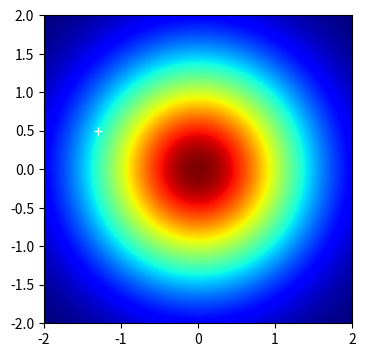
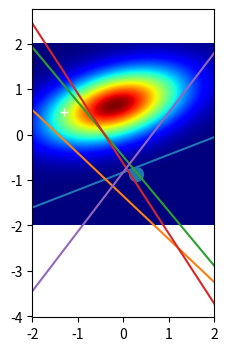
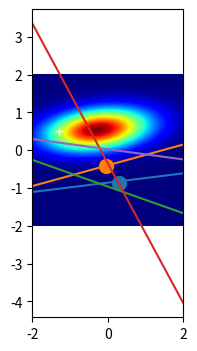
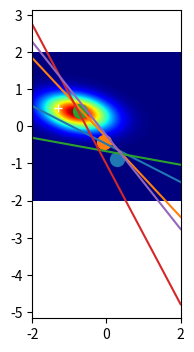
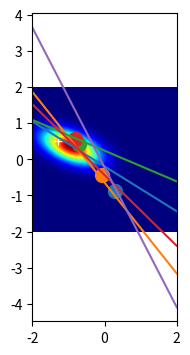
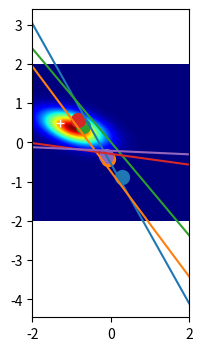
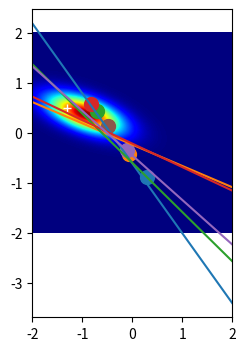
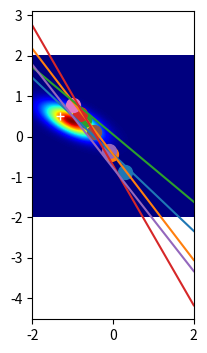
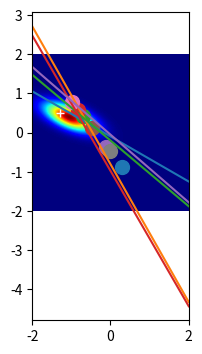
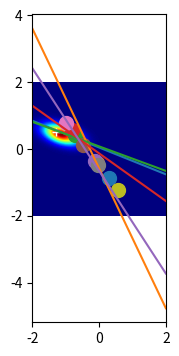
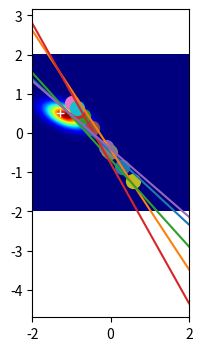
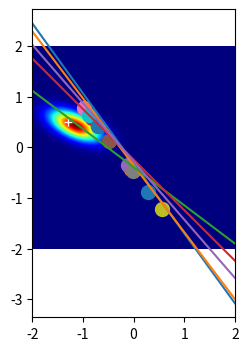
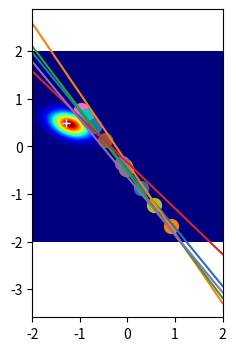
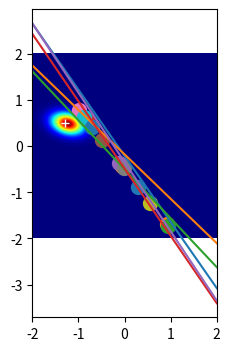
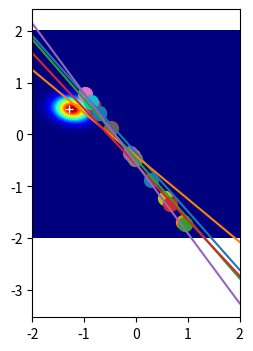

These figures' Python source, in order:
import numpy as np
import matplotlib.pyplot as plt
from scipy.stats import multivariate_normal
from numpy.linalg import inv

w = [-1.3, .5]


def plot_prior(N):
    """ Plot the prior gaussian distribution """
    k = [[1, 0],
         [0, 1]]
    mean = np.array([0,0])
    w_prior = multivariate_normal(mean.flatten(), k)
    x = np.linspace(-2, 2, 201)
    x1p, x2p = np.meshgrid(x, x)
    x1p_flat = x1p.flatten()
    x2p_flat = x2p.flatten()
    pos = np.vstack((x1p_flat, x2p_flat))
    pos = pos.T

    # evaluate pdf at points
    Z = w_prior.pdf(pos)

    Z = Z.reshape(N, N)
    # plot contours
    ax = plt.gca()
    plt.figure(figsize=(4, 4))
    plt.plot(w[0], w[1], 'w+')
    plt.imshow(Z, cmap='jet', extent=(-2, 2, -2, 2))
    plt.show()
    return Z, pos


def get_random_x():
    """Return a random number in the range of -1 to 1 """
    return round(np.random.uniform(-1, 1), 2)


def get_xy_value(mean):
    """ Get a random x value, and generate its y """
    xi = get_random_x()
    # sig = np.sqrt(0.3)                        # Deviation
    # epsilon = sig * np.random.randn() + mean[0]  # Noise
    epsilon = 0
    # Todo: Why is this a minus instead of
    # Todo: yi = w[0] * xi + w[1]
    yi = w[0] * xi - w[1] + epsilon
    return xi, yi


def get_ys(xy):
    """Retrieve y values fro xy pairs"""
    ys = []
    for x_y in xy:
        ys.append(x_y[1])
    Y = np.array([ys])
    return Y.T


def get_x_matrix(XY):
    """Generate a matrix of the x values and 1's """
    x_vals = np.array([[x[0] for x in XY]])
    blank = np.array([np.ones(len(XY))])
    return np.concatenate((x_vals.T, blank.T), axis=1)


def get_posterior(X, Y, cur_cov):
    """ Calculate the posterior covariance, mean and w values """
    posterior_cov = inv((1 / 0.3) * np.dot(X.T, X) + inv(cur_cov))
    posterior_mean = (1 / 0.3) * np.dot(posterior_cov, np.dot(X.T, Y))
    posterior_w = multivariate_normal(posterior_mean.flatten(), posterior_cov)
    return posterior_cov, posterior_mean, posterior_w


def plot_posterior(Z_posterior):
    """Plot the posterior"""
    plt.figure(figsize=(4, 4))
    plt.imshow(Z_posterior, cmap='jet', extent=(-2, 2, -2, 2))
    plt.plot(w[0], w[1], 'w+')
    plt.show()


def plot_samples(ws, xy):
    """Plot sample functions and the data used to generate them"""
    for i, (w0, w1) in enumerate(ws):
        plt.plot(np.linspace(-2, 2, 201), w0 * np.linspace(-2, 2, 201) + w1)
        print(w0, w1)
    for j in range(0, len(xy)):
        plt.scatter(xy[j][0], xy[j][1], s=100, marker="o")
    plt.show()


def main():
    # Setup variables
    prior_mean = np.array([0, 0])
    prior_cov = [[1, 0],
                 [0, 1]]

    num_data = 201
    xy = []

    # Plot prior distribution
    Z_post, pos = plot_prior(num_data)
    for i in range(0, 25):

        xy.append(get_xy_value(prior_mean))

        Y = get_ys(xy)
        X = get_x_matrix(xy)
        post_cov, post_mean, post_w = get_posterior(X, Y, prior_cov)
        Z_post = post_w.pdf(pos).reshape(num_data, num_data)
        plot_posterior(Z_post)

        ws = np.random.multivariate_normal(post_mean.flatten(), post_cov, 5)
        plot_samples(ws, xy)


if __name__ == '__main__':
    main()